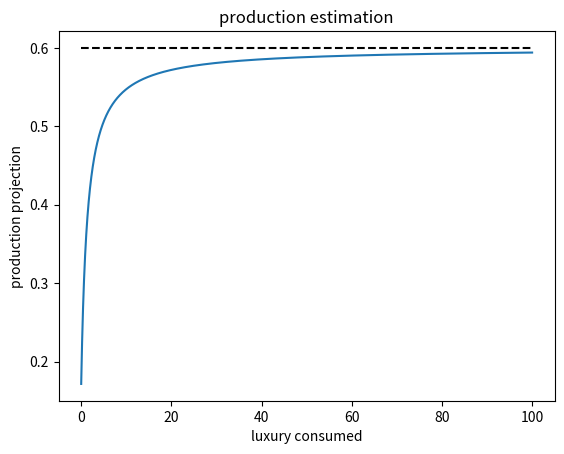

The matplotlib source for this figure:
import numpy as np
import matplotlib.pyplot as plt

max_number = 100
min_number = 1
decay_speed = 0.8
numbers_size = 100000


def medianOneGenerate(max_number, numbers_size, decay_speed=0.8, min_number=0):
    '''Generate numbers between 0 and max_number (included)'''
    if(max_number == 0):
        return [0] * numbers_size
    if max_number <= min_number:
        raise Exception("Generating impossible numbers")
    numbers = np.random.normal(1/max_number, 2/(max_number**decay_speed), numbers_size)*max_number
    for i in range(0,len(numbers)):
        number = int(abs(numbers[i]))
        while number > max_number or number < min_number:
            number = abs(int(np.random.normal(1/max_number, 2/(max_number**decay_speed))*max_number))
        numbers[i] = int(number)
    return numbers.astype(int)

"""
n = 20
Max = 100
l = list(medianOneGenerate(Max,n,min_number=1))
occurrences = []
for i in range(0,max(l)):
    occurrences.append(l.count(i))


from numpy import log, linspace, e

Min = 1/e
print(Min)
X = linspace(0.1,5,num=1000)
Y=[]
for x in X:
    y = log(x/Min)
    if y <= 0:
        y = 0
    Y.append(y)
plt.plot(X,Y)
plt.plot(X,0*X,'k--')
plt.plot((Min, Min), (log(0.1*e), log(10*e)), 'k--')
plt.xlabel('Salary')
plt.ylabel('Production')
plt.title('Worker productivity')
plt.show()
"""
"""
X = np.linspace(0,8,10000)
Y = np.e**(-0.5*(X**2)+1.5) + 10
plt.plot(X,Y)
plt.plot([0,8],[10,10],'k--')
plt.xlabel('stock ratio')
plt.ylabel('production projection')
plt.title('production estimation')
plt.show()
"""
X = np.linspace(0,100,10000)
Y = (1-0.4)*(1-(1/(X+1.4)))
plt.plot(X,Y)
plt.plot([0,100],[0.6,0.6],'k--')
plt.xlabel('luxury consumed')
plt.ylabel('production projection')
plt.title('production estimation')
plt.show()
